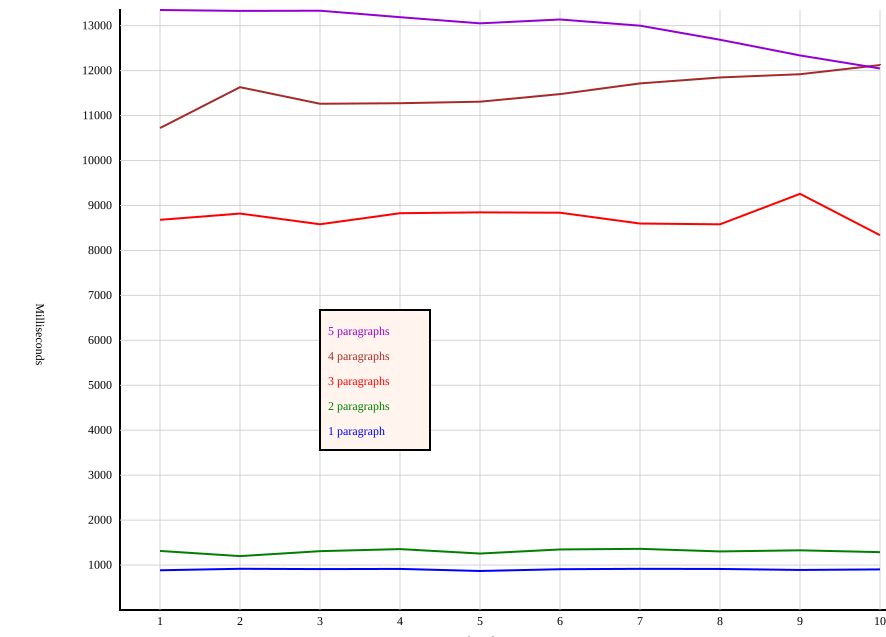

The data file committed next to this chart (first rows):
	1	2	3	4	5
1	884	1314	8681	10723	13349
2	917	1199	8820	11632	13329
3	910	1309	8582	11263	13333
4	914	1355	8828	11275	13189
5	868	1256	8847	11309	13052
6	907	1347	8839	11478	13138
7	916	1361	8598	11716	13000
8	913	1303	8581	11848	12687
9	891	1328	9259	11920	12338
10	903	1287	8339	12125	12048
